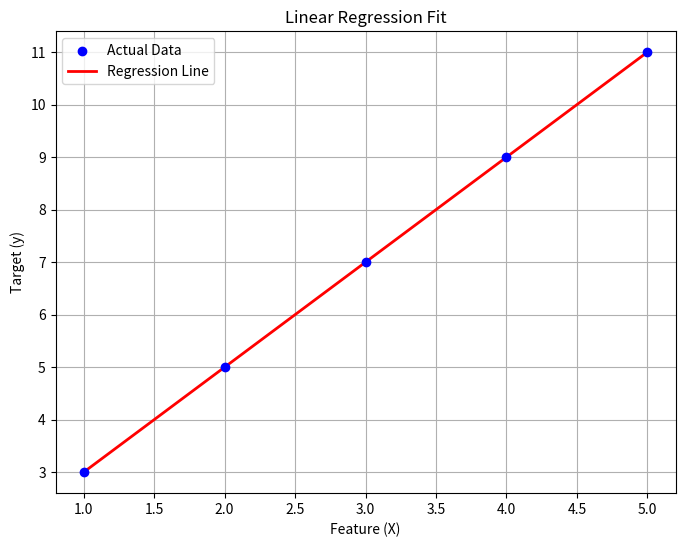

Python code for this plot:
import numpy as np
import matplotlib.pyplot as plt

class LinearRegressionClosedForm:
    """
    Implements Linear Regression using the Normal Equation (closed-form solution).
    """
    def __init__(self):
        self.theta = None  # Model parameters (weights + bias)

    def fit(self, X, y):
        """
        Fits the linear model to the training data.

        Args:
            X (np.ndarray): Training data features of shape (n_samples, n_features).
            y (np.ndarray): Target values of shape (n_samples,).
        """
        # Add a bias term (intercept) to the feature matrix
        X_b = np.hstack((np.ones((X.shape[0], 1)), X))
        
        # Calculate theta using the Normal Equation: θ = (X^T * X)^(-1) * X^T * y
        try:
            XTX = X_b.T.dot(X_b)
            XTX_inv = np.linalg.inv(XTX)
            XTy = X_b.T.dot(y)
            self.theta = XTX_inv.dot(XTy)
        except np.linalg.LinAlgError:
            print("Error: Could not compute the inverse of X^T*X. The matrix might be singular.")
            self.theta = None

    def predict(self, X):
        """
        Makes predictions using the fitted linear model.

        Args:
            X (np.ndarray): Test data features of shape (n_samples, n_features).

        Returns:
            np.ndarray: Predicted values.
        """
        if self.theta is None:
            raise RuntimeError("The model has not been fitted yet. Call fit() first.")
        
        # Add a bias term to the feature matrix
        X_b = np.hstack((np.ones((X.shape[0], 1)), X))
        
        # Predict: y_pred = X_b * θ
        return X_b.dot(self.theta)

    def mean_squared_error(self, y_true, y_pred):
        return np.mean((y_true - y_pred) ** 2)

    def root_mean_squared_error(self, y_true, y_pred):
        return np.sqrt(self.mean_squared_error(y_true, y_pred))

    def mean_absolute_error(self, y_true, y_pred):
        return np.mean(np.abs(y_true - y_pred))

    def r2_score(self, y_true, y_pred):
        ss_total = np.sum((y_true - np.mean(y_true)) ** 2)
        ss_res = np.sum((y_true - y_pred) ** 2)
        if ss_total == 0:
            return 1.0 if ss_res == 0 else 0.0
        return 1 - (ss_res / ss_total)

    def evaluate(self, X, y):
        """
        Evaluates the model on the given data using multiple metrics.

        Args:
            X (np.ndarray): Test data features.
            y (np.ndarray): True target values.

        Returns:
            dict: A dictionary containing MSE, RMSE, MAE, and R2 Score.
        """
        y_pred = self.predict(X)
        return {
            "MSE": self.mean_squared_error(y, y_pred),
            "RMSE": self.root_mean_squared_error(y, y_pred),
            "MAE": self.mean_absolute_error(y, y_pred),
            "R2 Score": self.r2_score(y, y_pred)
        }

# This block runs when the script is executed directly
if __name__ == "__main__":
    # 1. Create example data: y = 2x + 1
    X = np.array([[1], [2], [3], [4], [5]])
    y = np.array([3, 5, 7, 9, 11])  # A perfect linear relationship

    # 2. Initialize and train the model
    model = LinearRegressionClosedForm()
    model.fit(X, y)

    # 3. Make predictions
    y_pred = model.predict(X)

    # 4. Print the learned parameters
    print("✨ Model Parameters ✨")
    # The first element of theta is the bias (intercept), the rest are the weights (slopes)
    print(f"Weights (slope): {model.theta[1:]}")
    print(f"Bias (intercept): {model.theta[0]:.4f}")

    # 5. Evaluate the model's performance
    metrics = model.evaluate(X, y)
    print("\n📊 Evaluation Metrics:")
    for k, v in metrics.items():
        print(f"{k}: {v:.4f}")

    # 6. Plot the results using Matplotlib
    print("\n📈 Generating plot...")
    plt.figure(figsize=(8, 6))
    plt.scatter(X, y, color='blue', label='Actual Data', zorder=5)
    plt.plot(X, y_pred, color='red', linewidth=2, label='Regression Line')
    plt.title('Linear Regression Fit')
    plt.xlabel('Feature (X)')
    plt.ylabel('Target (y)')
    plt.legend()
    plt.grid(True)
    plt.show()
    print("✨ Plot generated! ✨")